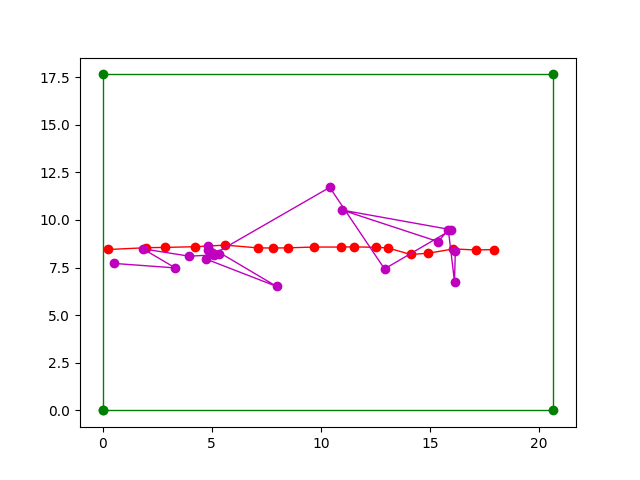

The data file committed next to this chart (first rows):
predicted_x, predicted_y, real_x, real_y, deviation_x, deviation_y, eclidean_distance
16.16, 8.36, 17.93, 8.445, 1.766, 0.08541, 1.768
16.13, 6.753, 17.11, 8.422, 0.984, 1.669, 1.937
15.85, 9.469, 16.08, 8.478, 0.2308, 0.9903, 1.017
15.37, 8.863, 14.93, 8.252, 0.4453, 0.611, 0.756
10.99, 10.51, 14.12, 8.188, 3.132, 2.327, 3.901
15.99, 9.483, 13.06, 8.533, 2.925, 0.9507, 3.075
12.92, 7.429, 12.52, 8.562, 0.3946, 1.134, 1.2
10.41, 11.71, 11.53, 8.586, 1.125, 3.123, 3.319
4.72, 7.957, 10.94, 8.575, 6.219, 0.6185, 6.249
7.973, 6.511, 9.705, 8.577, 1.732, 2.066, 2.696
4.811, 8.655, 8.478, 8.535, 3.667, 0.12, 3.669
5.352, 8.206, 7.789, 8.525, 2.438, 0.3186, 2.458
4.81, 8.411, 7.113, 8.534, 2.303, 0.1231, 2.307
5.1, 8.163, 5.619, 8.678, 0.5191, 0.5145, 0.7309
3.971, 8.097, 4.228, 8.593, 0.2576, 0.4961, 0.559
1.849, 8.482, 2.875, 8.559, 1.026, 0.07611, 1.029
3.33, 7.482, 1.999, 8.541, 1.331, 1.06, 1.701
0.5085, 7.718, 0.2727, 8.448, 0.2358, 0.73, 0.7672
